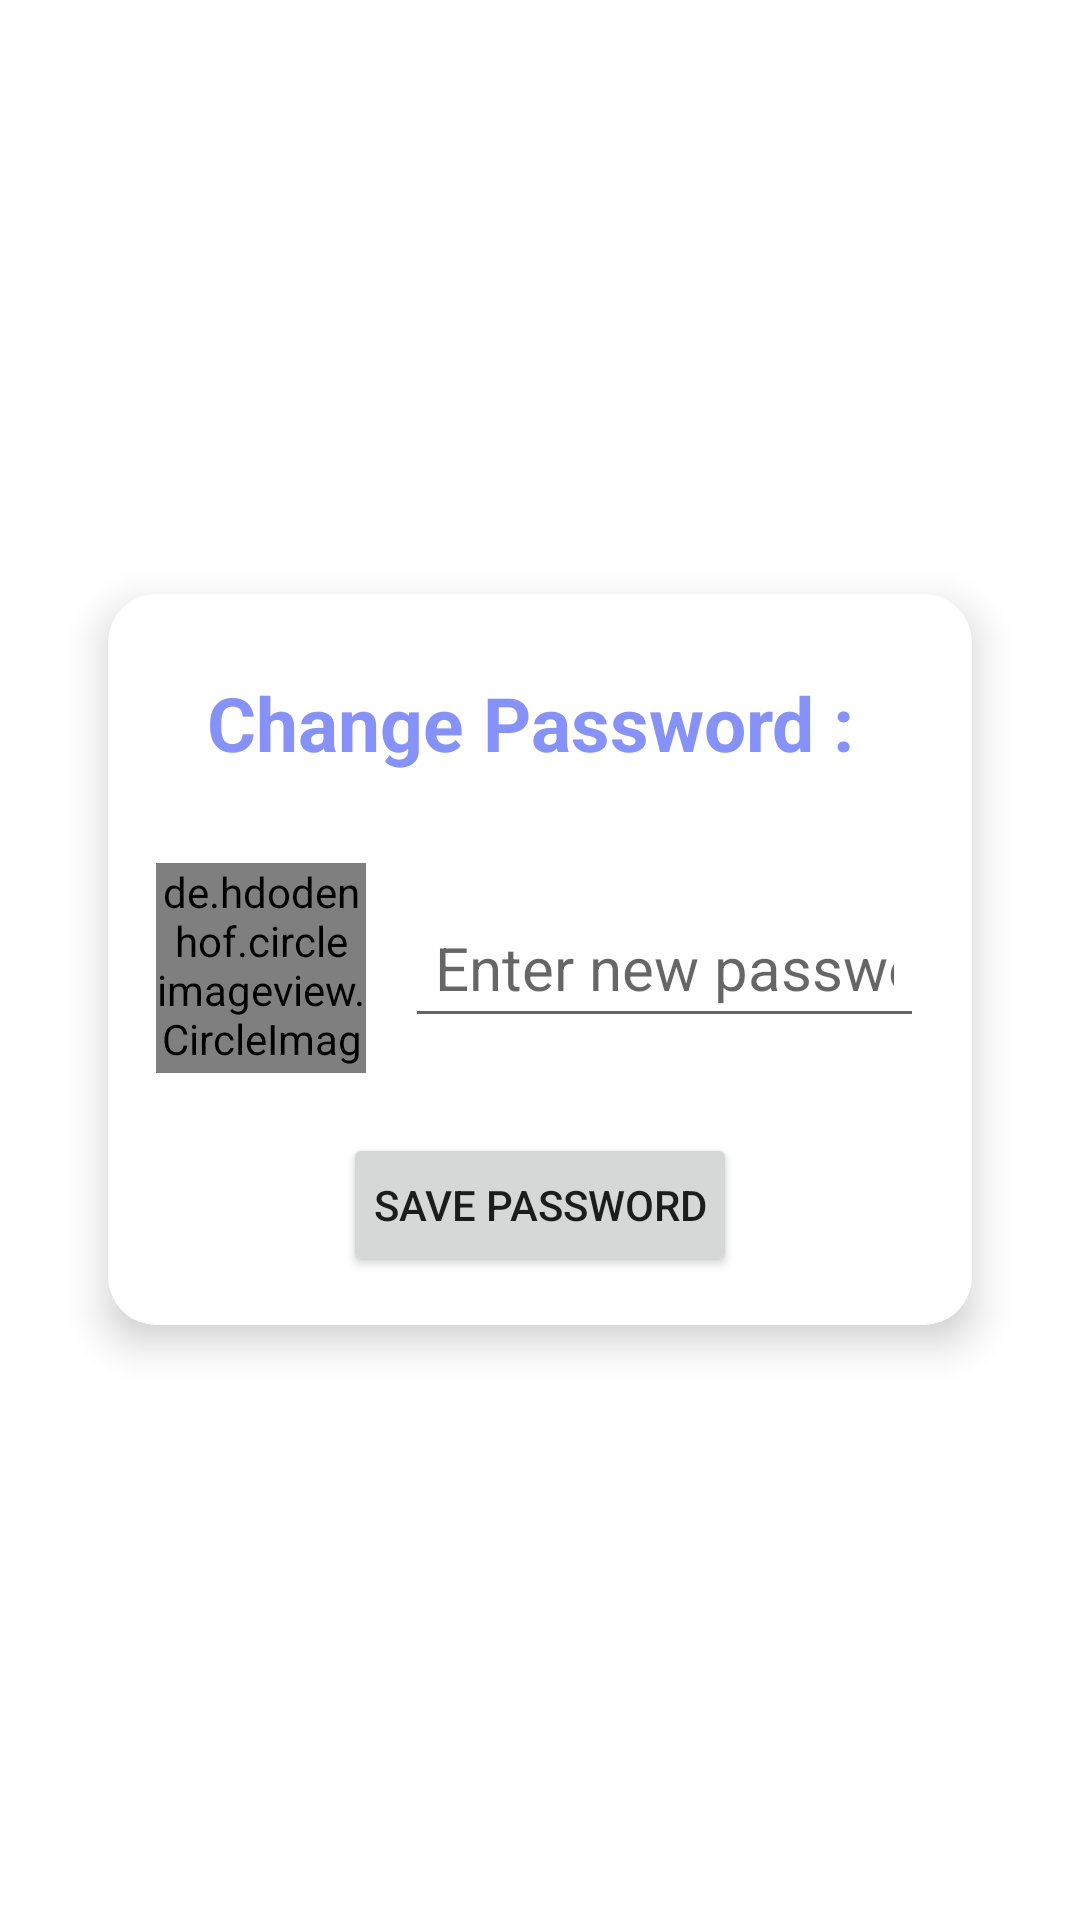

Android layout source for this screen:
<!-- AndroidManifest.xml: application theme Theme.CodingPuzzle -->
<!-- res/layout/activity_edit_password.xml -->
<?xml version="1.0" encoding="utf-8"?>
<LinearLayout xmlns:android="http://schemas.android.com/apk/res/android"
    xmlns:app="http://schemas.android.com/apk/res-auto"
    xmlns:tools="http://schemas.android.com/tools"
    android:id="@+id/main"
    android:layout_width="match_parent"
    android:layout_height="match_parent"
    android:orientation="vertical"
    android:gravity="center"
    android:padding="16dp"
    android:background="@drawable/pagebkg"
    tools:context=".EditPasswordActivity">

    <androidx.cardview.widget.CardView
        android:layout_width="match_parent"
        android:layout_height="wrap_content"
        android:layout_margin="20dp"
        app:cardCornerRadius="16dp"
        app:cardElevation="8dp">

        <LinearLayout
            android:layout_width="match_parent"
            android:layout_height="wrap_content"
            android:orientation="vertical"
            android:padding="16dp">

            <TextView
                android:layout_width="wrap_content"
                android:layout_height="wrap_content"
                android:text="Change Password : "
                android:textSize="25dp"
                android:textStyle="bold"
                android:textColor="@color/my_primary"
                android:layout_gravity="center"
                android:padding="10dp"/>

            <RelativeLayout
                android:layout_width="match_parent"
                android:layout_height="wrap_content"
                android:layout_marginTop="20dp">

                <de.hdodenhof.circleimageview.CircleImageView
                    android:id="@+id/passwordIcon"
                    android:layout_width="70dp"
                    android:layout_height="70dp"
                    app:civ_border_width="2dp"
                    app:civ_border_color="@color/black"
                    android:layout_alignParentStart="true"
                    android:src="@drawable/ic_edit_password"
                    android:layout_marginEnd="10dp"/>

                <EditText
                    android:id="@+id/newPasswordEditText"
                    android:layout_width="match_parent"
                    android:layout_height="wrap_content"
                    android:layout_toRightOf="@id/passwordIcon"
                    android:layout_marginLeft="3dp"
                    android:layout_centerVertical="true"
                    android:hint="Enter new password"
                    android:padding="10dp"
                    android:textSize="20dp"
                    android:inputType="textPassword"
                    android:layout_marginTop="20dp"/>

            </RelativeLayout>

            <Button
                android:id="@+id/savePasswordButton"
                android:layout_width="wrap_content"
                android:layout_height="wrap_content"
                android:text="Save Password"
                android:layout_gravity="center"
                android:layout_marginTop="20dp"
                android:padding="10dp"/>

        </LinearLayout>

    </androidx.cardview.widget.CardView>

</LinearLayout>
<!-- resources referenced by this layout -->
<resources>
  <color name="black">#FF000000</color>
  <color name="my_primary">#8692f7</color>
  <style name="Theme.CodingPuzzle" parent="Theme.MaterialComponents.DayNight.NoActionBar">
          
          <item name="colorPrimary">@color/my_primary</item>
          <item name="colorPrimaryDark">@color/my_primary</item>
          <item name="colorAccent">@color/black</item>
          
          <item name="colorSecondary">@color/teal_200</item>
          <item name="colorSecondaryVariant">@color/teal_700</item>
          <item name="colorOnSecondary">@color/black</item>
          
          <item name="android:statusBarColor">?attr/colorPrimaryVariant</item>
          
          <item name="android:windowAnimationStyle">@style/CustomActivityAnimation</item>
      </style>
  <color name="teal_200">#FF03DAC5</color>
  <color name="teal_700">#FF018786</color>
  <style name="CustomActivityAnimation" parent="@android:style/Animation.Activity">
          <item name="android:activityOpenEnterAnimation">@anim/slide_in_right</item>
          <item name="android:activityOpenExitAnimation">@anim/slide_out_left</item>
      </style>
</resources>
